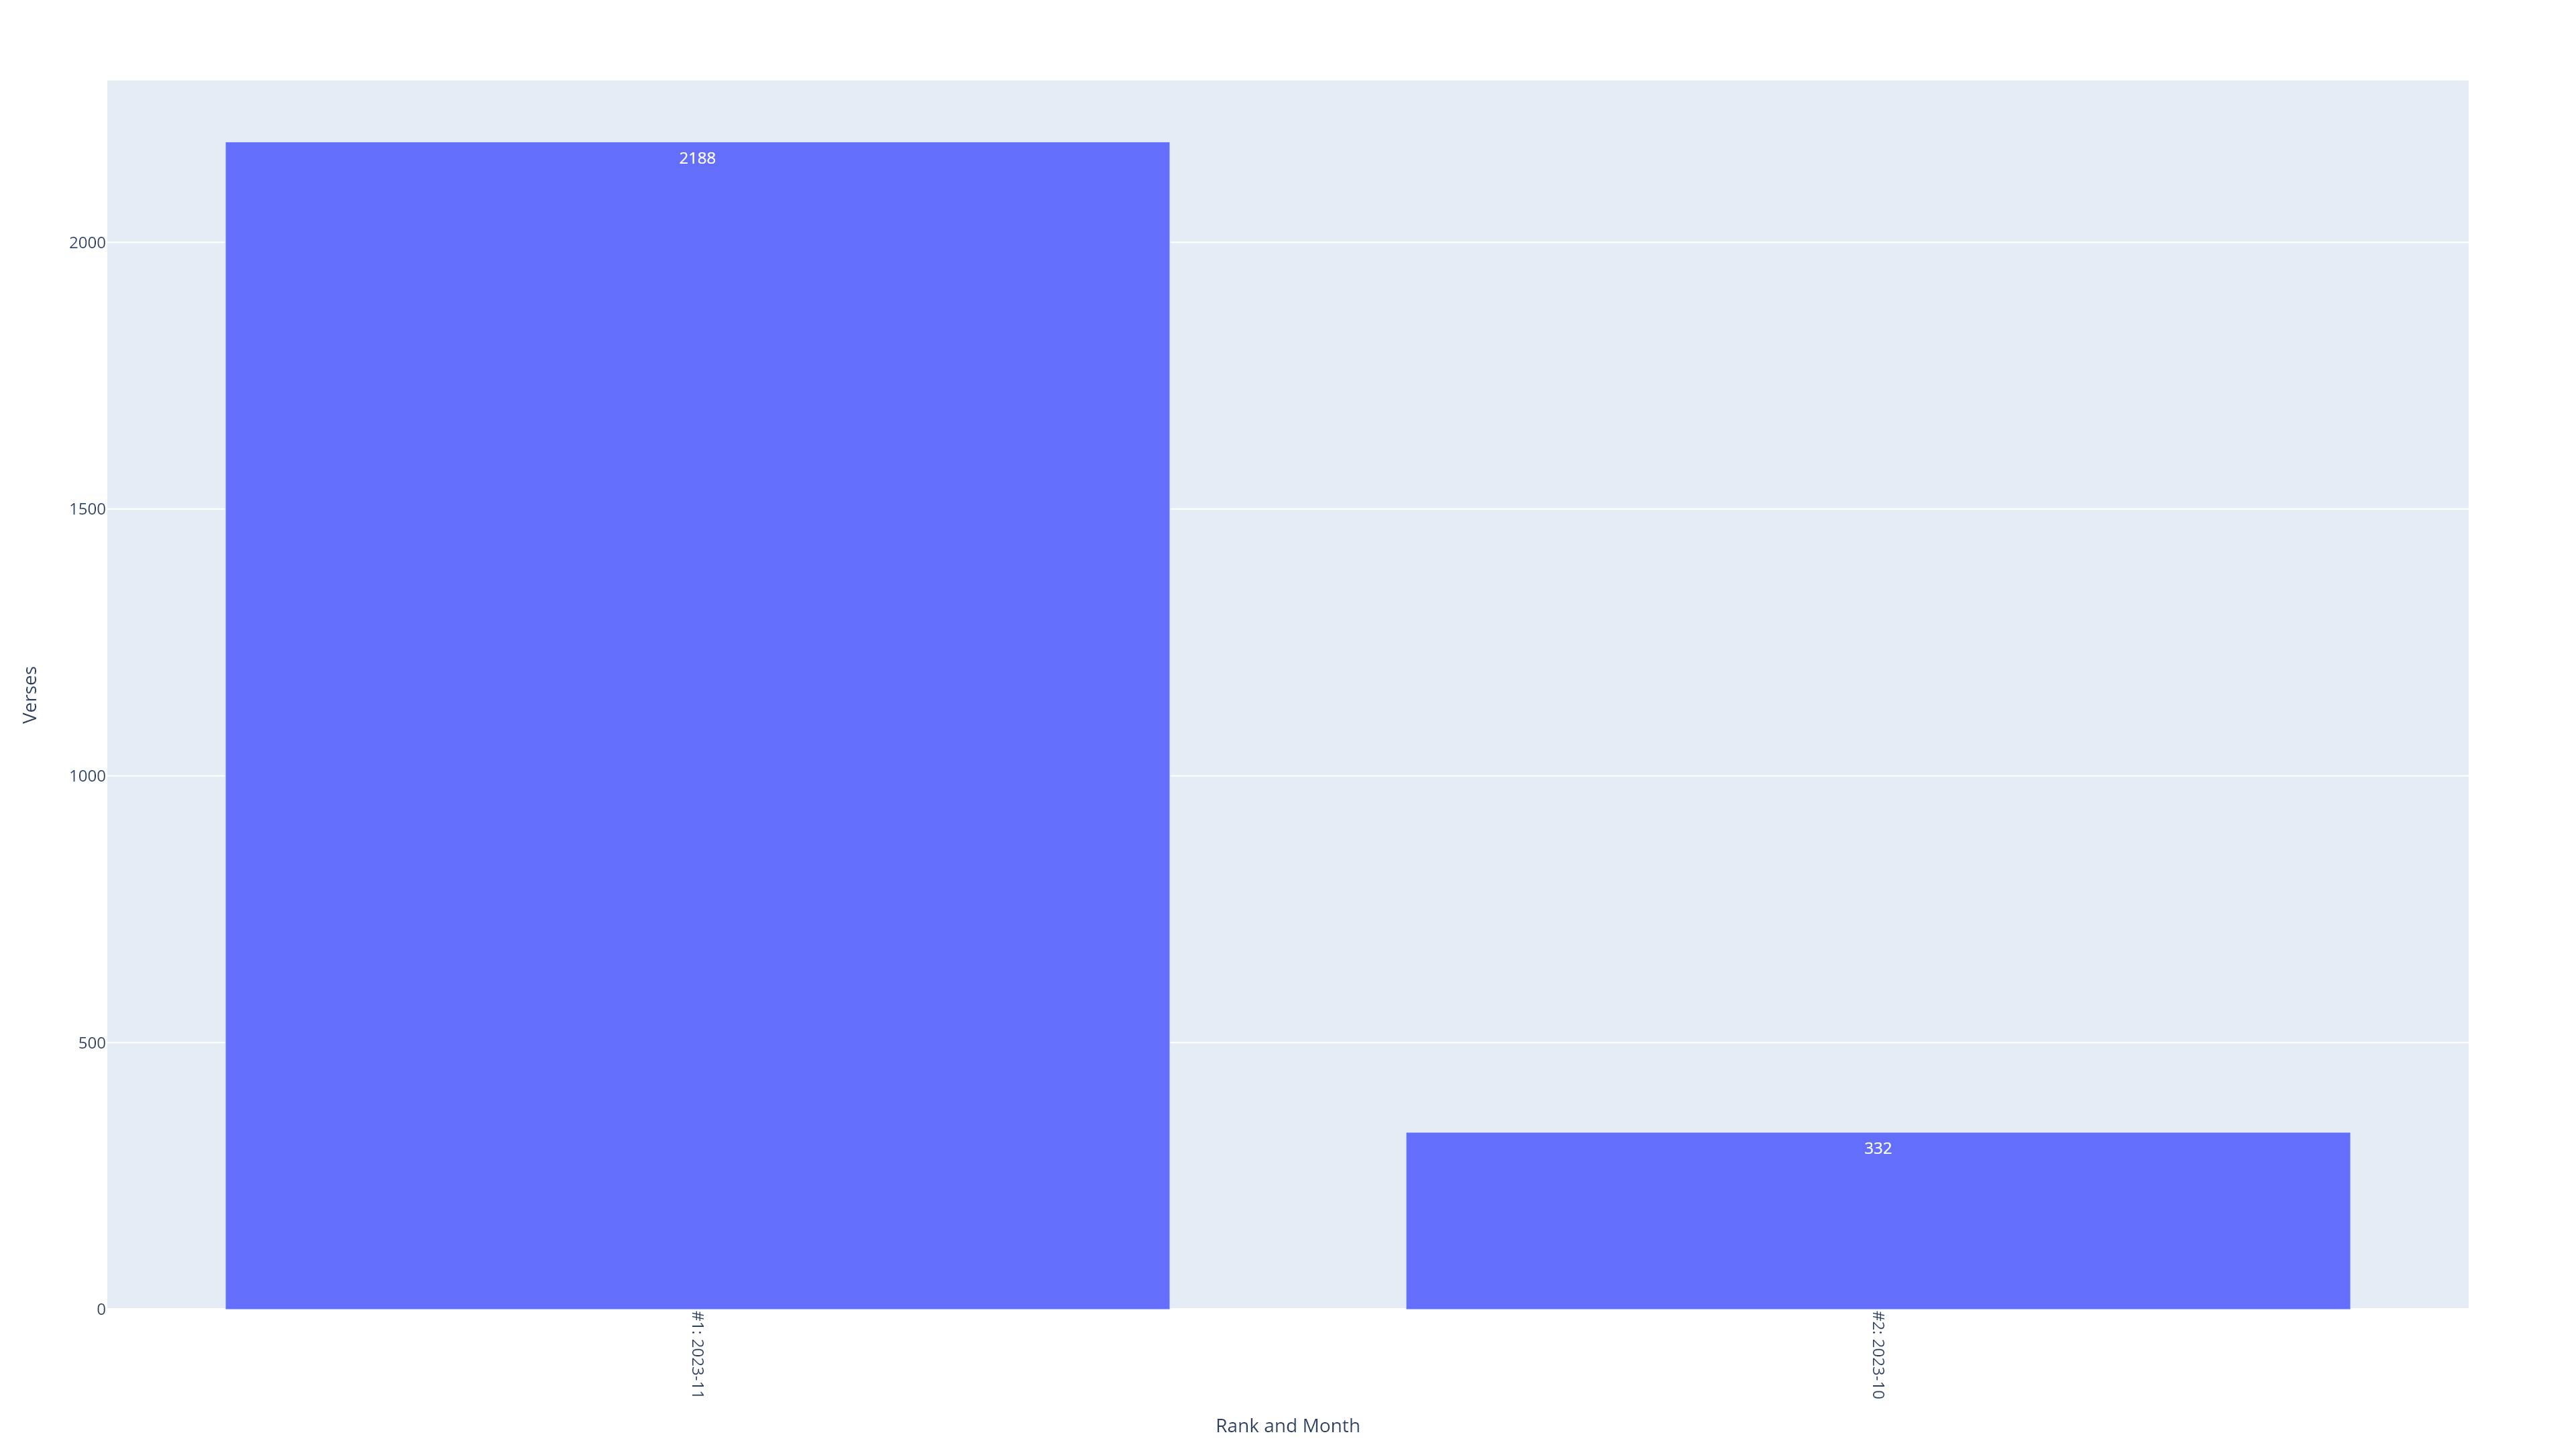

Source data for this figure (header and first rows):
Local_Start_Year, Local_Start_Month, Local_End_Year, Local_End_Month, Verses, Rank, Rank and Month
2023, 11, 2023, 11, 2188, 1, #1: 2023-11
2023, 10, 2023, 10, 332, 2, #2: 2023-10
